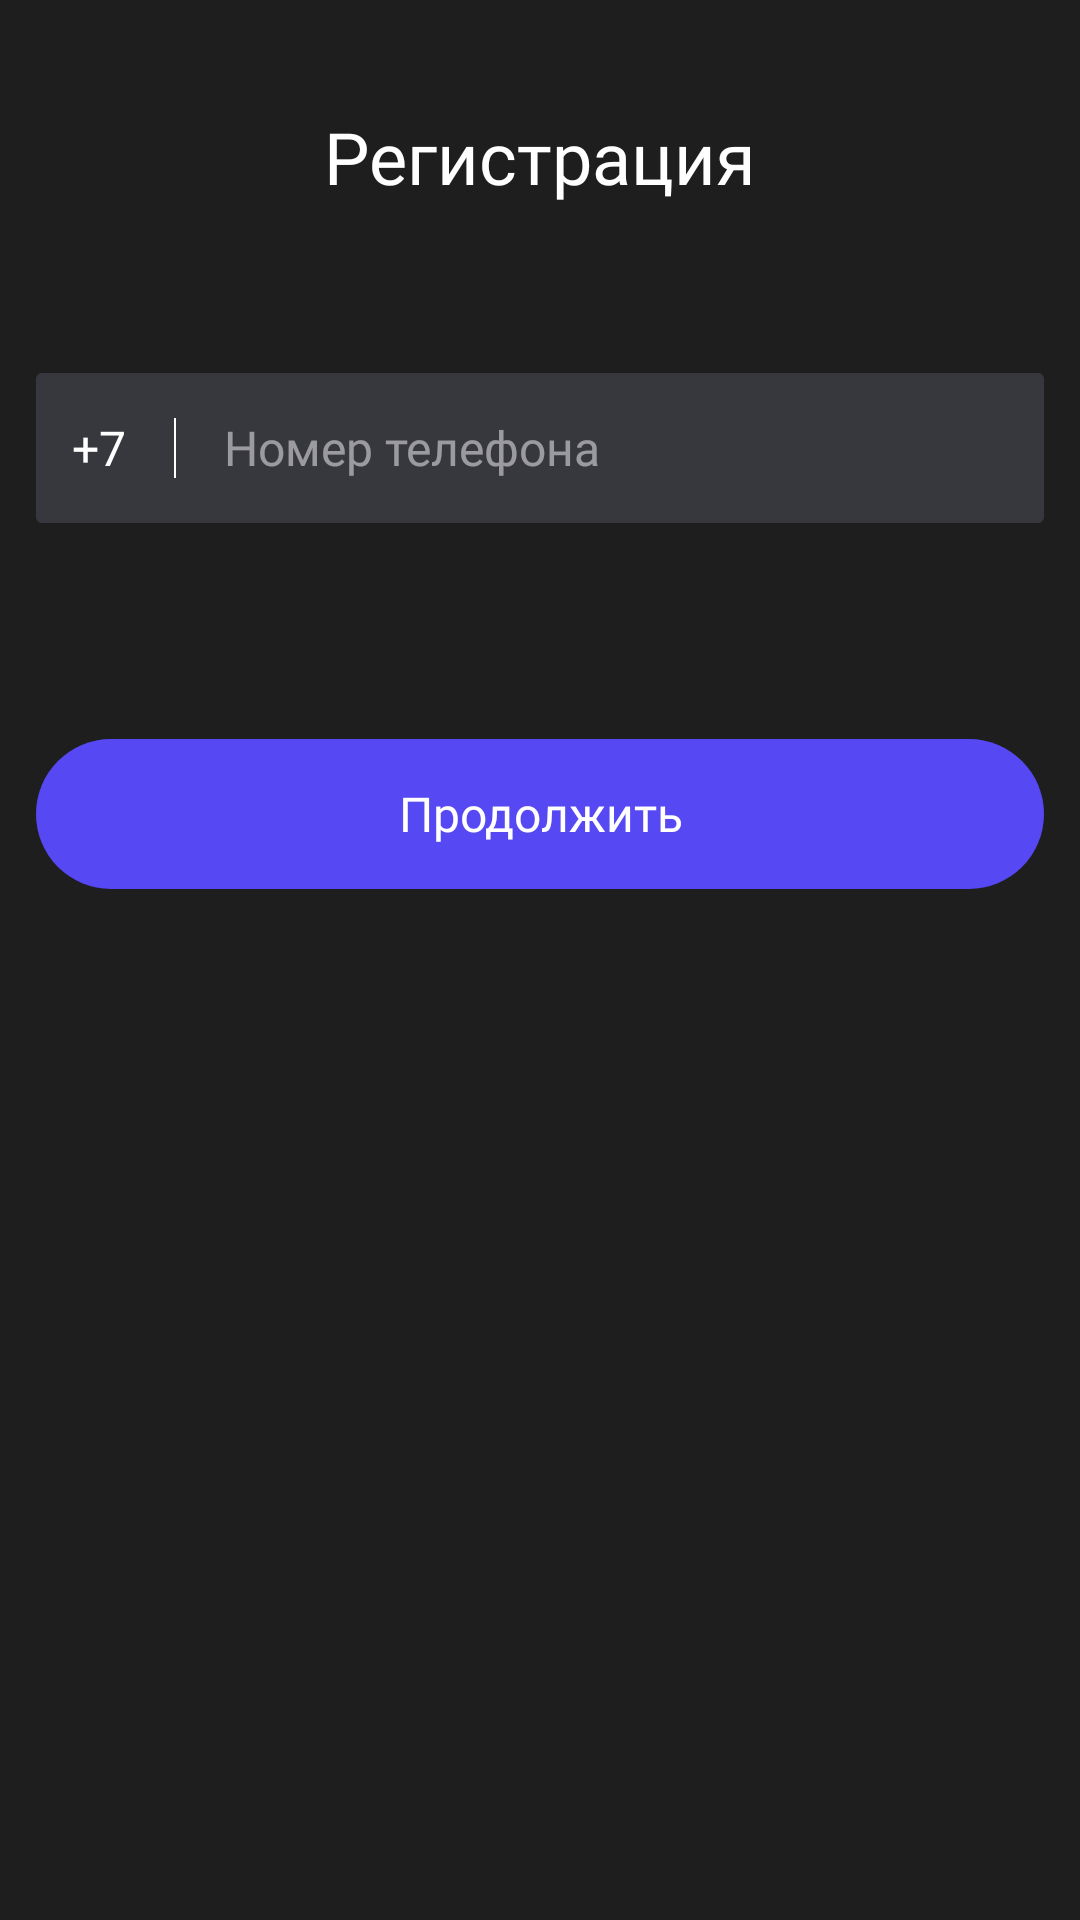

The Android layout XML behind this screen, and the referenced resources:
<!-- AndroidManifest.xml: application theme Theme.ProDoctorov -->
<!-- res/layout/fragment_enter_phone.xml -->
<?xml version="1.0" encoding="utf-8"?>
<androidx.constraintlayout.widget.ConstraintLayout xmlns:android="http://schemas.android.com/apk/res/android"
    xmlns:app="http://schemas.android.com/apk/res-auto"
    xmlns:tools="http://schemas.android.com/tools"
    android:layout_width="match_parent"
    android:layout_height="match_parent"
    android:background="@color/dark_gray"
    android:clickable="true"
    android:paddingStart="12dp"
    android:paddingTop="18dp"
    android:paddingEnd="12dp">

    <androidx.appcompat.widget.AppCompatTextView
        android:id="@+id/registration_title"
        android:layout_width="wrap_content"
        android:layout_height="wrap_content"
        android:layout_marginTop="18dp"
        android:fontFamily="@font/jost_medium_500"
        android:text="@string/registration"
        android:textColor="@color/white"
        android:textSize="24sp"
        app:layout_constraintEnd_toEndOf="parent"
        app:layout_constraintStart_toStartOf="parent"
        app:layout_constraintTop_toTopOf="parent" />

    <include
        android:id="@+id/phone_layout"
        layout="@layout/enter_phone_layout"
        android:layout_width="match_parent"
        android:layout_height="50dp"
        android:layout_marginTop="56dp"
        app:layout_constraintTop_toBottomOf="@id/registration_title" />

    <androidx.appcompat.widget.AppCompatButton
        android:id="@+id/continue_btn"
        android:layout_width="match_parent"
        android:layout_height="50dp"
        android:layout_marginTop="72dp"
        android:background="@drawable/button_corner_radius"
        android:enabled="false"
        android:fontFamily="@font/jost_medium_500"
        android:gravity="center"
        android:text="@string/continue_btn"
        android:textAllCaps="false"
        android:textColor="@color/white"
        android:textSize="16sp"
        android:stateListAnimator="@null"
        android:foreground="?attr/selectableItemBackground"
        app:layout_constraintTop_toBottomOf="@id/phone_layout" />

    <androidx.appcompat.widget.AppCompatTextView
        android:id="@+id/agreement_policy"
        android:layout_width="match_parent"
        android:layout_height="wrap_content"
        android:layout_marginTop="12dp"
        android:layout_marginBottom="24dp"
        android:fontFamily="@font/jost_regular_400"
        android:gravity="center"
        android:textColor="@color/white"
        android:textSize="14sp"
        app:layout_constraintTop_toBottomOf="@id/continue_btn"
        tools:text="Нажимая кнопку “продолжить” вы соглашаетесь с пользовательским соглашением и политикой конфиденцальности" />

    <FrameLayout
        android:id="@+id/progress"
        android:layout_width="match_parent"
        android:layout_height="match_parent"
        android:visibility="gone"
        app:layout_constraintEnd_toEndOf="parent"
        app:layout_constraintStart_toStartOf="parent"
        app:layout_constraintTop_toTopOf="parent">

        <ProgressBar
            android:layout_width="wrap_content"
            android:layout_height="wrap_content"
            android:layout_gravity="center" />
    </FrameLayout>

</androidx.constraintlayout.widget.ConstraintLayout>
<!-- res/layout/enter_phone_layout.xml (included above) -->
<?xml version="1.0" encoding="utf-8"?>
<androidx.constraintlayout.widget.ConstraintLayout xmlns:android="http://schemas.android.com/apk/res/android"
    xmlns:app="http://schemas.android.com/apk/res-auto"
    android:layout_width="match_parent"
    android:layout_height="50dp"
    android:background="@drawable/edt_txt_corner_radius">

    <androidx.appcompat.widget.AppCompatTextView
        android:id="@+id/phone_prefix"
        android:layout_width="wrap_content"
        android:layout_height="0dp"
        android:layout_marginStart="12dp"
        android:background="@color/middle_gray"
        android:gravity="center"
        android:text="+7"
        android:textColor="@color/white"
        android:fontFamily="@font/jost_regular_400"
        android:textSize="16sp"
        app:layout_constraintBottom_toBottomOf="parent"
        app:layout_constraintStart_toStartOf="parent"
        app:layout_constraintTop_toTopOf="parent" />

    <View
        android:id="@+id/separator"
        android:layout_width="0.5dp"
        android:layout_height="20dp"
        android:layout_marginStart="16dp"
        android:background="@color/white"
        app:layout_constraintBottom_toBottomOf="parent"
        app:layout_constraintStart_toEndOf="@id/phone_prefix"
        app:layout_constraintTop_toTopOf="parent" />

    <androidx.appcompat.widget.AppCompatEditText
        android:id="@+id/phone_edt_txt"
        android:layout_width="wrap_content"
        android:layout_height="match_parent"
        android:layout_marginStart="16dp"
        android:background="@color/middle_gray"
        android:fontFamily="@font/jost_regular_400"
        android:gravity="start|center"
        android:hint="@string/phone_number"
        android:imeOptions="actionDone"
        android:inputType="phone"
        android:textColor="@color/white"
        android:textColorHint="@color/white_alpha_50"
        android:textCursorDrawable="@color/white"
        android:textSize="16sp"
        app:layout_constraintStart_toEndOf="@id/separator" />

    <androidx.appcompat.widget.AppCompatImageView
        android:id="@+id/cancel"
        android:layout_width="wrap_content"
        android:layout_height="wrap_content"
        android:layout_marginEnd="14dp"
        android:visibility="gone"
        app:layout_constraintBottom_toBottomOf="parent"
        app:layout_constraintEnd_toEndOf="parent"
        app:layout_constraintTop_toTopOf="parent"
        app:srcCompat="@drawable/ic_cancel" />

</androidx.constraintlayout.widget.ConstraintLayout>
<!-- resources referenced by this layout -->
<resources>
  <color name="dark_gray">#FF1E1E1E</color>
  <color name="middle_gray">#FF37373E</color>
  <color name="white">#FFFFFFFF</color>
  <color name="white_alpha_50">#80FFFFFF</color>
  <!-- drawable button_corner_radius (drawable) -->
  <?xml version="1.0" encoding="utf-8"?>
  <shape xmlns:android="http://schemas.android.com/apk/res/android">
      <solid android:color="@color/lilac" />
      <corners android:radius="40dp" />
  </shape>
  <!-- drawable edt_txt_corner_radius (drawable) -->
  <?xml version="1.0" encoding="utf-8"?>
  <shape xmlns:android="http://schemas.android.com/apk/res/android"
      android:shape="rectangle">
      <solid android:color="@color/middle_gray" />
      <corners android:radius="2dp" />
  </shape>
  <!-- drawable ic_cancel (drawable) -->
  <vector xmlns:android="http://schemas.android.com/apk/res/android"
      android:width="22dp"
      android:height="20dp"
      android:viewportWidth="22"
      android:viewportHeight="20">
    <path
        android:pathData="M10.901,20C16.688,20 21.379,15.523 21.379,10C21.379,4.477 16.688,0 10.901,0C5.115,0 0.424,4.477 0.424,10C0.424,15.523 5.115,20 10.901,20Z"
        android:fillColor="#ffffff"
        android:fillAlpha="0.35"
        android:fillType="evenOdd"/>
    <path
        android:pathData="M14.847,6.234C14.52,5.922 13.99,5.922 13.663,6.234L10.902,8.87L8.193,6.284C7.866,5.972 7.336,5.972 7.009,6.285C6.682,6.597 6.682,7.103 7.009,7.415L9.717,10L6.956,12.636C6.629,12.948 6.629,13.454 6.956,13.766C7.283,14.078 7.813,14.078 8.14,13.766L10.901,11.13L13.61,13.715C13.937,14.027 14.467,14.027 14.794,13.715C15.121,13.403 15.121,12.897 14.794,12.585L12.086,10L14.847,7.364C15.174,7.052 15.174,6.546 14.847,6.234Z"
        android:fillColor="#37373E"/>
  </vector>
  <string name="continue_btn">Продолжить</string>
  <string name="phone_number">Номер телефона</string>
  <string name="registration">Регистрация</string>
  <style name="Theme.ProDoctorov" parent="Theme.MaterialComponents.DayNight.NoActionBar">
          <item name="android:statusBarColor">@color/dark_gray</item>
          <item name="android:windowLightStatusBar">false</item>
      </style>
  <color name="lilac">#FF5648F2</color>
</resources>
